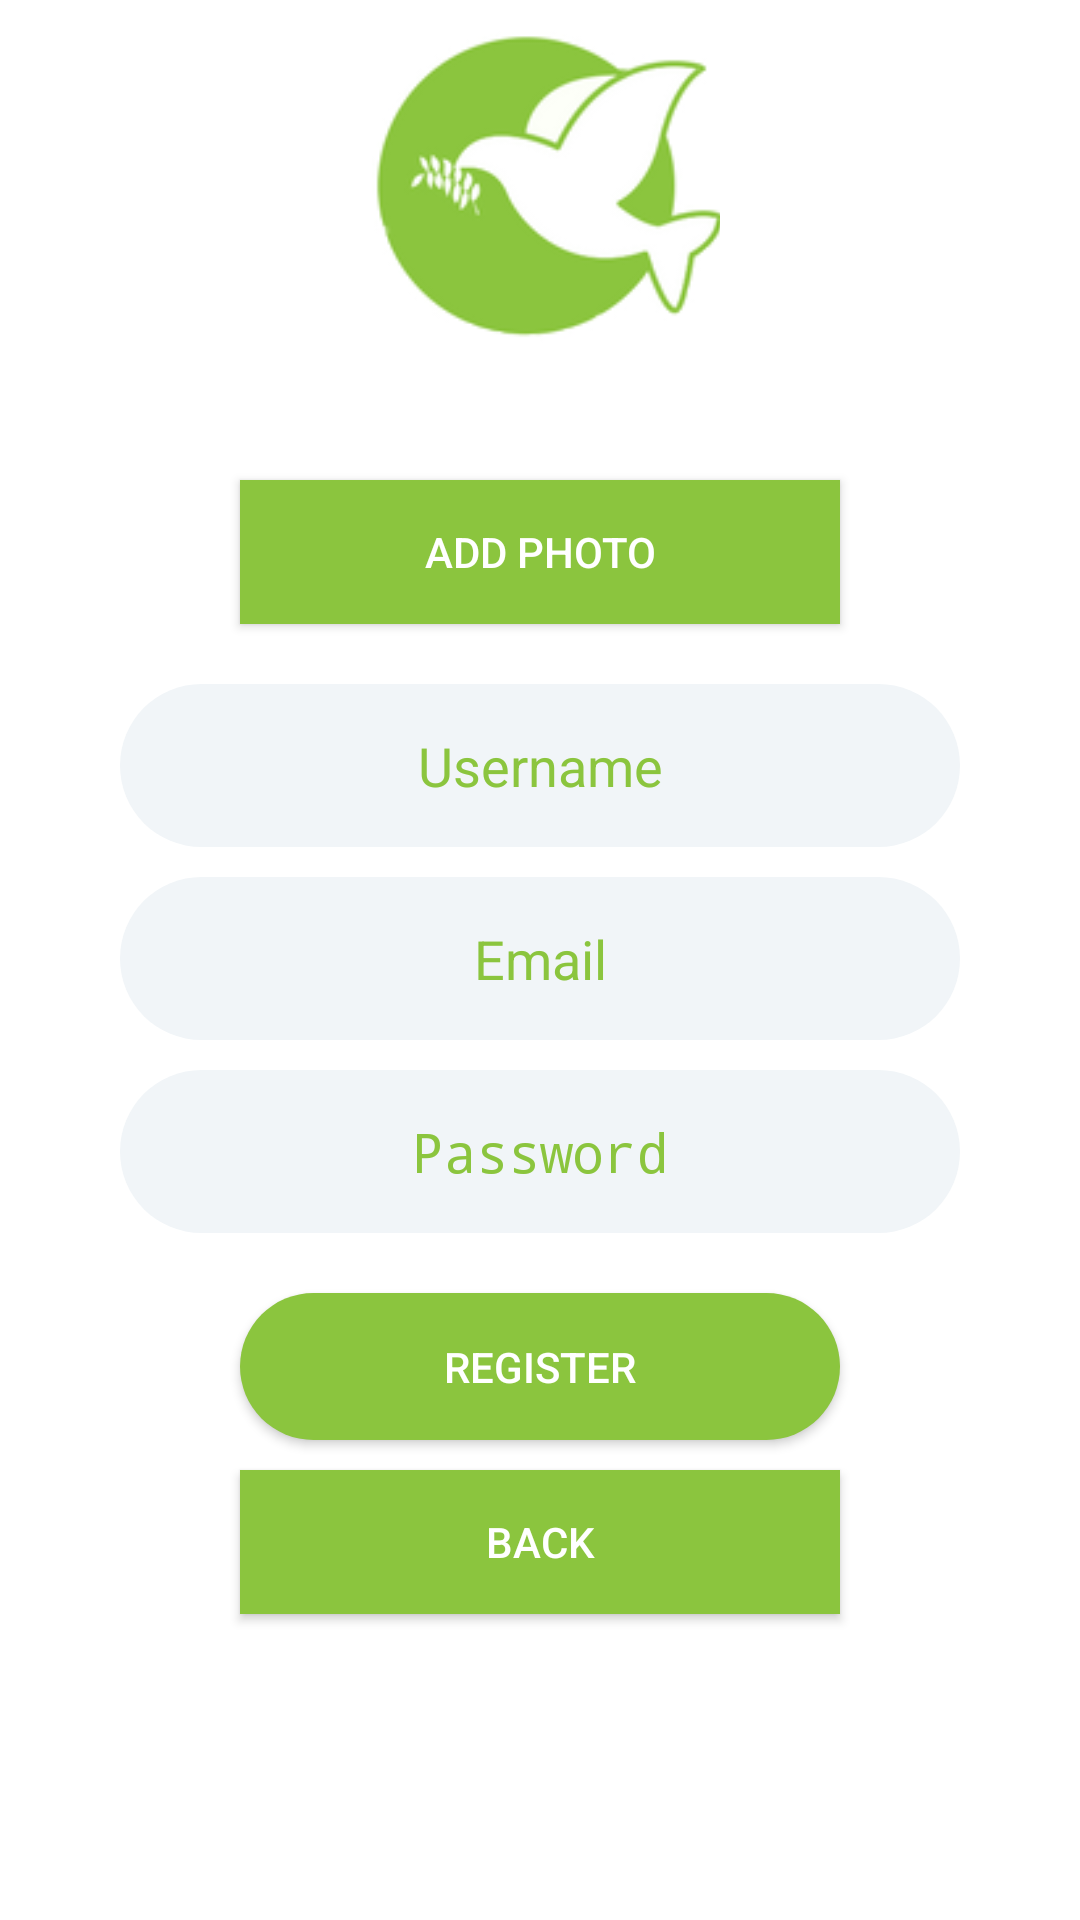

Layout XML and referenced resources for this Android screen:
<!-- AndroidManifest.xml: application theme AppTheme -->
<!-- res/layout/activity_registration.xml -->
<?xml version="1.0" encoding="utf-8"?>
<RelativeLayout xmlns:android="http://schemas.android.com/apk/res/android"
    xmlns:tools="http://schemas.android.com/tools"
    android:layout_width="match_parent"
    android:layout_height="match_parent"
    android:paddingBottom="@dimen/activity_vertical_margin"
    android:paddingLeft="@dimen/activity_horizontal_margin"
    android:paddingRight="@dimen/activity_horizontal_margin"
    android:paddingTop="@dimen/activity_vertical_margin"
    tools:context="com.appteve.spotimusic.RegistrationActivity"
    android:background="#fff">

    <LinearLayout
        android:layout_width="match_parent"
        android:layout_height="match_parent"
        android:layout_alignParentTop="true"
        android:layout_centerHorizontal="true"
        android:orientation="vertical">

        <ImageView
            android:id="@+id/imageAvatar"
            android:layout_width="120dp"
            android:layout_height="120dp"
            android:layout_gravity="center_horizontal"
            android:layout_marginBottom="40dp"
            android:scaleType="centerCrop"
            android:src="@drawable/logo" />

        <Button
            android:id="@+id/buttonAddPhoto"
            android:layout_width="200dp"
            android:layout_height="wrap_content"
            android:layout_gravity="center_horizontal"
            android:layout_marginBottom="20dp"
            android:background="@color/colorText"
            android:onClick="addphoto_click"
            android:text="Add photo"
            android:textColor="#ffffff" />

        <EditText
            android:background="@drawable/edittextstyle"
            android:textAlignment="center"
            android:id="@+id/editUsername"
            android:layout_width="280dp"
            android:layout_height="wrap_content"
            android:layout_gravity="center_horizontal"
            android:ems="10"
            android:hint="Username"
            android:inputType="textPersonName"
            android:textColor="#ffffff"
            android:layout_marginBottom="10dp"
            android:textColorHint="@color/colorText" />

        <EditText
            android:background="@drawable/edittextstyle"
            android:textAlignment="center"
            android:id="@+id/editEmail"
            android:layout_width="280dp"
            android:layout_height="wrap_content"
            android:layout_gravity="center_horizontal"
            android:ems="10"
            android:hint="Email"
            android:inputType="textEmailAddress"
            android:textColor="#ffffff"
            android:layout_marginBottom="10dp"
            android:textColorHint="@color/colorText" />

        <EditText
            android:background="@drawable/edittextstyle"
            android:textAlignment="center"
            android:id="@+id/editPassword"
            android:layout_width="280dp"
            android:layout_height="wrap_content"
            android:layout_gravity="center_horizontal"
            android:layout_marginBottom="20dp"
            android:ems="10"
            android:hint="Password"
            android:inputType="textPassword"
            android:textColor="#ffffff"
            android:textColorHint="@color/colorText" />

        <Button
            android:id="@+id/button2"
            android:layout_width="200dp"
            android:layout_height="wrap_content"
            android:layout_gravity="center_horizontal"
            android:layout_marginBottom="10dp"
            android:background="@drawable/buttonstyle"
            android:onClick="reg_click"
            android:text="Register"
            android:textColor="#ffffff" />

        <Button
            android:id="@+id/button3"
            android:layout_width="200dp"
            android:layout_height="wrap_content"
            android:layout_gravity="center_horizontal"
            android:background="@color/colorText"
            android:text="Back"
            android:textColor="#ffffff" />
    </LinearLayout>
</RelativeLayout>
<!-- resources referenced by this layout -->
<resources>
  <color name="colorText">#8bc53e</color>
  <!-- drawable buttonstyle (drawable) -->
  <?xml version="1.0" encoding="utf-8"?>
  <shape xmlns:android="http://schemas.android.com/apk/res/android">
      <corners android:radius="50dp"></corners>
      <padding android:top="15dp" android:right="15dp" android:left="15dp" android:bottom="15dp"/>
      <solid android:color="@color/colorText"></solid>
  
  </shape>
  <!-- drawable edittextstyle (drawable) -->
  <?xml version="1.0" encoding="utf-8"?>
  <shape xmlns:android="http://schemas.android.com/apk/res/android">
      <corners android:radius="50dp"></corners>
      <padding android:bottom="15dp" android:left="15dp" android:right="15dp" android:top="15dp"/>
      <solid android:color="@color/azur"></solid>
  </shape>
  <!-- drawable logo: png bitmap (drawable, 11237 bytes) -->
  <style name="AppTheme" parent="Theme.AppCompat.Light.DarkActionBar">
          
          <item name="colorPrimary">@color/colorPrimary</item>
          <item name="colorPrimaryDark">@color/colorPrimaryDark</item>
          <item name="colorAccent">@color/colorAccent</item>
  
  
      </style>
  <color name="azur">#f1f5f8</color>
  <color name="colorPrimary">#3F51B5</color>
  <color name="colorPrimaryDark">#23283a</color>
  <color name="colorAccent">#f1f5f8</color>
</resources>
